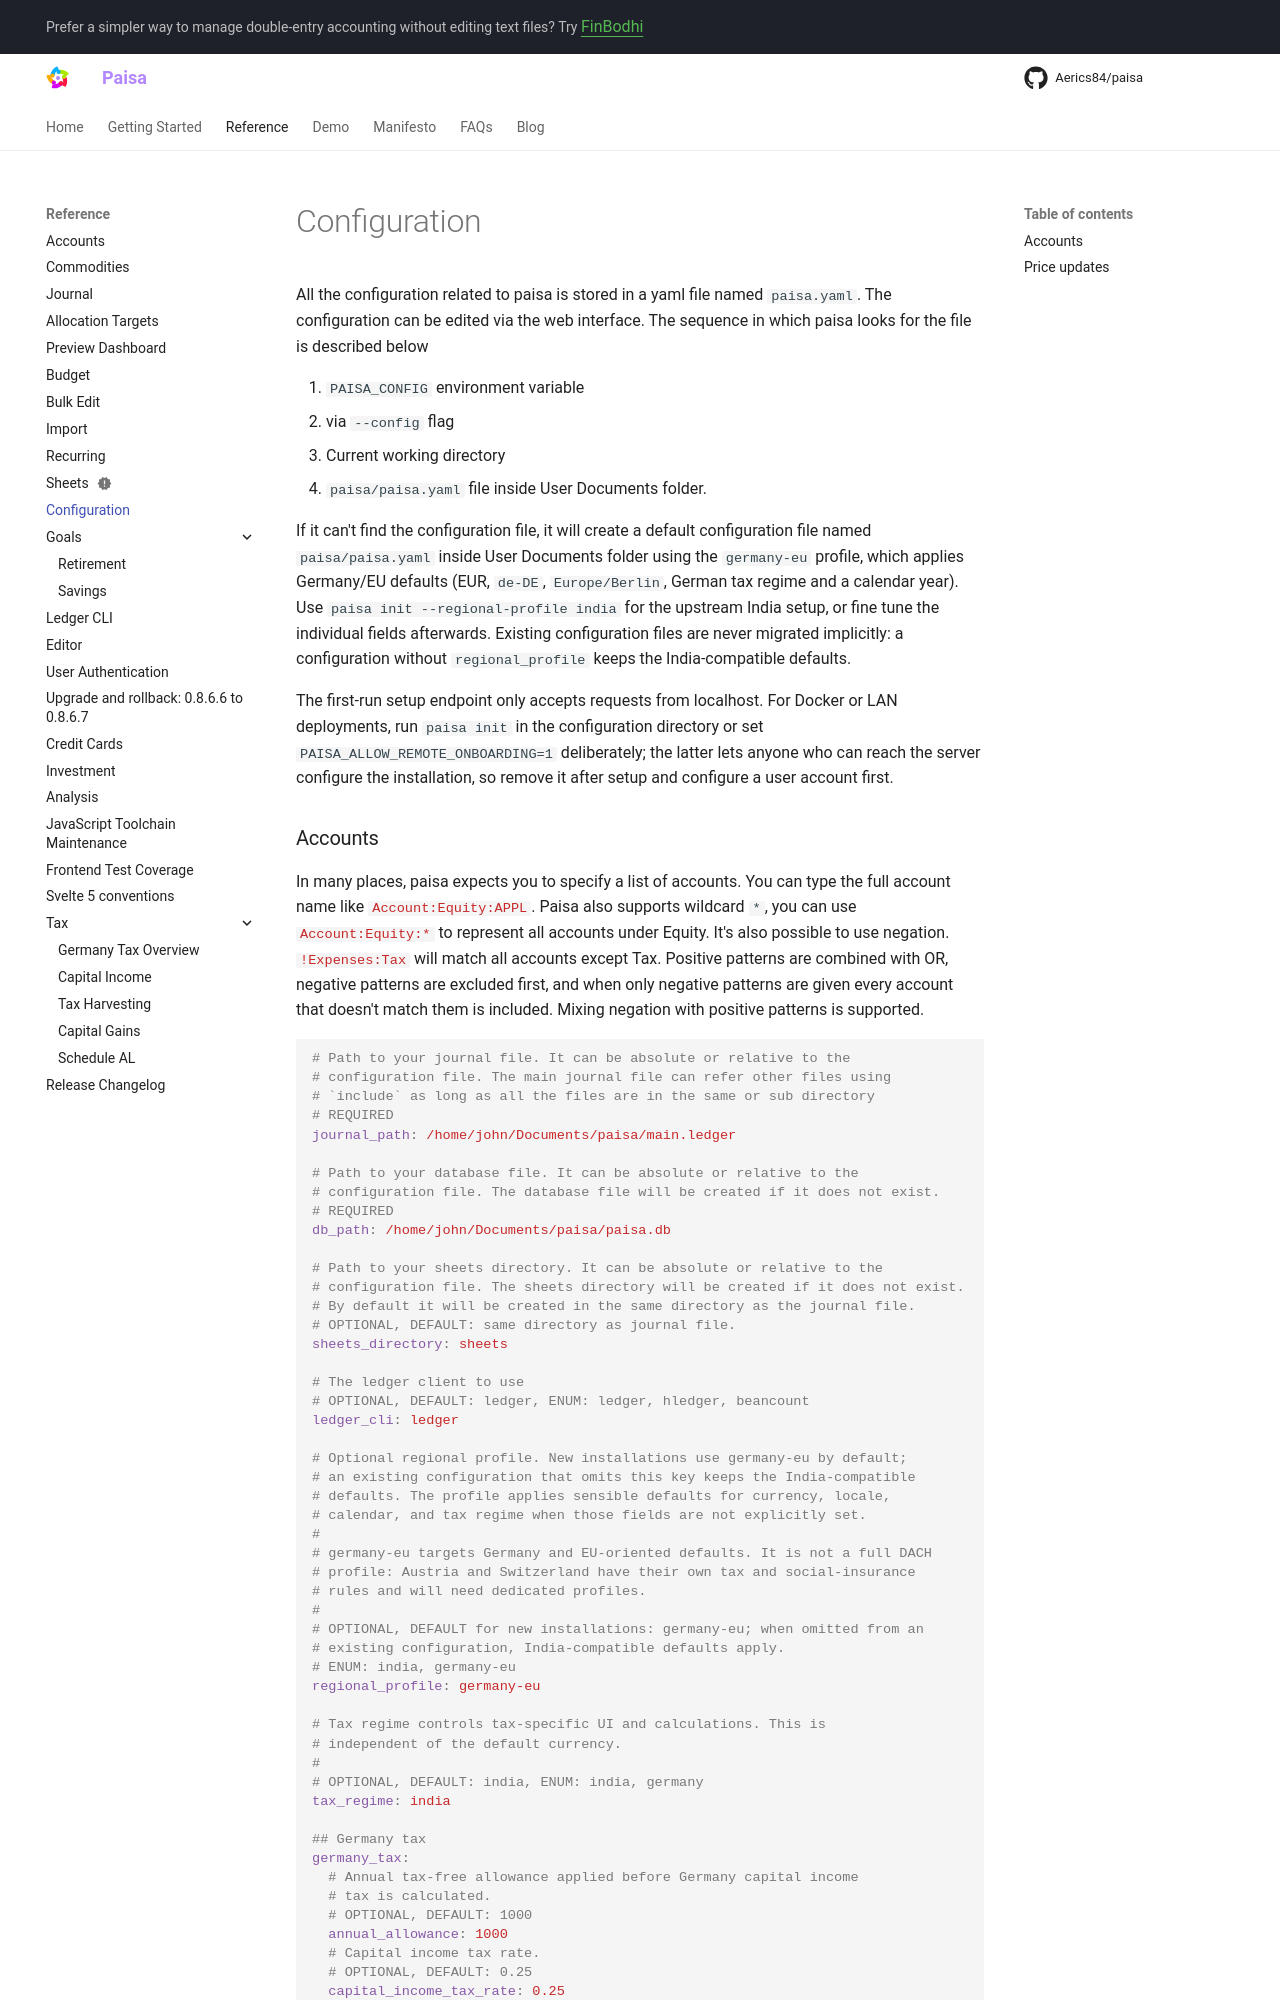

repository: Aerics84/paisa · page: reference/config/index.html · generator: mkdocs

---
description: "Full list of configuration options supported by Paisa along with their description"
---

# Configuration

All the configuration related to paisa is stored in a yaml file named
`paisa.yaml`. The configuration can be edited via the web
interface. The sequence in which paisa looks for the file is described
below

1. `PAISA_CONFIG` environment variable
1. via `--config` flag
1. Current working directory
1. `paisa/paisa.yaml` file inside User Documents folder.

If it can't find the configuration file, it will create a default
configuration file named `paisa/paisa.yaml` inside User Documents folder using
the `germany-eu` profile, which applies Germany/EU defaults (EUR, `de-DE`,
`Europe/Berlin`, German tax regime and a calendar year). Use
`paisa init --regional-profile india` for the upstream India setup, or fine tune
the individual fields afterwards. Existing configuration files are never
migrated implicitly: a configuration without `regional_profile` keeps the
India-compatible defaults.

The first-run setup endpoint only accepts requests from localhost. For Docker
or LAN deployments, run `paisa init` in the configuration directory or set
`PAISA_ALLOW_REMOTE_ONBOARDING=1` deliberately; the latter lets anyone who can
reach the server configure the installation, so remove it after setup and
configure a user account first.
